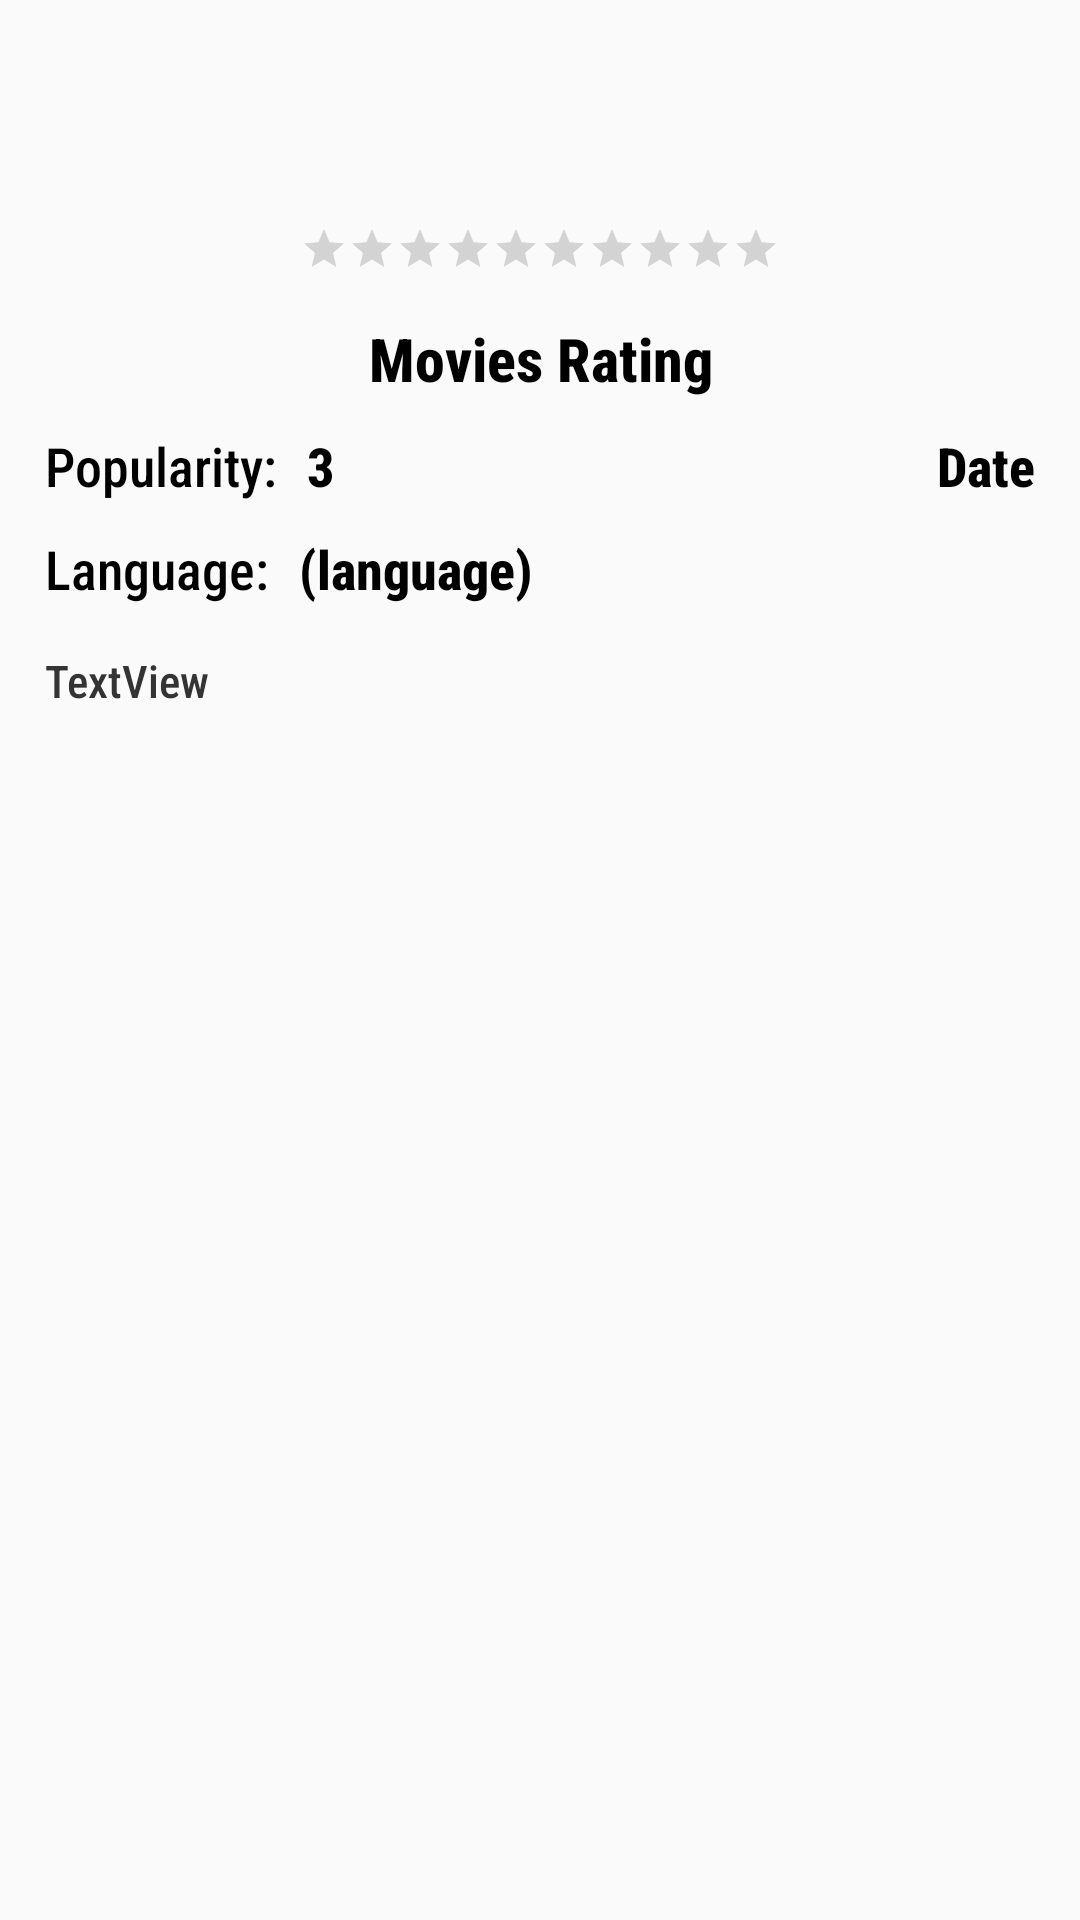

The Android layout XML behind this screen, and the referenced resources:
<!-- AndroidManifest.xml: application theme AppTheme -->
<!-- res/layout/activity_movie_detail.xml -->
<?xml version="1.0" encoding="utf-8"?>
<layout xmlns:android="http://schemas.android.com/apk/res/android"
    xmlns:app="http://schemas.android.com/apk/res-auto"
    xmlns:tools="http://schemas.android.com/tools">

    <ScrollView
        android:layout_width="match_parent"
        android:layout_height="match_parent"
        android:layout_marginBottom="15dp"
        tools:context="com.example.ratingmoviestask.activities.MovieDetailActivity">

        <androidx.constraintlayout.widget.ConstraintLayout
            android:layout_width="match_parent"
            android:layout_marginBottom="15dp"
            android:layout_height="match_parent">

            <ImageView
                android:id="@+id/imageView_poster"
                android:layout_width="0dp"
                android:layout_height="wrap_content"
                android:layout_marginStart="15dp"
                android:layout_marginTop="10dp"
                android:layout_marginEnd="15dp"
                app:layout_constraintEnd_toEndOf="parent"
                app:layout_constraintHorizontal_bias="0.0"
                app:layout_constraintStart_toStartOf="parent"
                app:layout_constraintTop_toBottomOf="@+id/imageView_back"
                tools:ignore="VectorDrawableCompat" />

            <TextView
                android:id="@+id/textView_name"
                android:layout_width="0dp"
                android:layout_height="wrap_content"
                android:layout_marginStart="15dp"
                android:layout_marginTop="15dp"
                android:layout_marginEnd="15dp"
                android:fontFamily="sans-serif-condensed-medium"
                android:gravity="center"
                android:text="@string/app_name"
                android:textColor="@android:color/black"
                android:textSize="20dp"
                android:textStyle="bold"
                app:layout_constraintEnd_toEndOf="parent"
                app:layout_constraintHorizontal_bias="1.0"
                app:layout_constraintStart_toStartOf="parent"
                app:layout_constraintTop_toBottomOf="@+id/ratingBar" />

            <TextView
                android:id="@+id/textView_description"
                android:layout_width="0dp"
                android:layout_height="wrap_content"
                android:layout_marginStart="15dp"
                android:layout_marginTop="15dp"
                android:layout_marginEnd="15dp"
                android:fontFamily="sans-serif-condensed-medium"
                android:text="TextView"
                android:textColor="#353434"
                android:textSize="15dp"
                app:layout_constraintEnd_toEndOf="parent"
                app:layout_constraintHorizontal_bias="1.0"
                app:layout_constraintStart_toStartOf="parent"
                app:layout_constraintTop_toBottomOf="@+id/textView_lang" />

            <RatingBar
                android:id="@+id/ratingBar"
                style="@style/Widget.AppCompat.RatingBar.Small"
                android:layout_width="wrap_content"
                android:layout_height="wrap_content"
                android:layout_marginStart="15dp"
                android:layout_marginTop="20dp"
                android:layout_marginEnd="15dp"
                android:foregroundGravity="center"
                android:numStars="10"
                app:layout_constraintEnd_toEndOf="parent"
                app:layout_constraintStart_toStartOf="parent"
                app:layout_constraintTop_toBottomOf="@+id/imageView_poster" />

            <TextView
                android:id="@+id/textView_date"
                android:layout_width="wrap_content"
                android:layout_height="wrap_content"
                android:layout_marginTop="10dp"
                android:layout_marginEnd="15dp"
                android:fontFamily="sans-serif-condensed-medium"
                android:text="Date"
                android:textColor="@android:color/black"
                android:textSize="18sp"
                android:textStyle="bold"
                app:layout_constraintEnd_toEndOf="parent"
                app:layout_constraintTop_toBottomOf="@+id/textView_name" />

            <TextView
                android:id="@+id/textView_lang"
                android:layout_width="wrap_content"
                android:layout_height="wrap_content"
                android:layout_marginStart="10dp"
                android:layout_marginTop="10dp"
                android:fontFamily="sans-serif-condensed-medium"
                android:text="(language)"
                android:textColor="#000000"
                android:textSize="18sp"
                android:textStyle="bold"
                app:layout_constraintStart_toEndOf="@+id/textView5"
                app:layout_constraintTop_toBottomOf="@+id/textView4" />

            <TextView
                android:id="@+id/textView4"
                android:layout_width="wrap_content"
                android:layout_height="wrap_content"
                android:layout_marginStart="15dp"
                android:layout_marginTop="10dp"
                android:fontFamily="sans-serif-condensed-medium"
                android:text="@string/textView_popularity"
                android:textColor="#000000"
                android:textSize="18sp"
                app:layout_constraintStart_toStartOf="parent"
                app:layout_constraintTop_toBottomOf="@+id/textView_name" />

            <TextView
                android:id="@+id/textView5"
                android:layout_width="wrap_content"
                android:layout_height="wrap_content"
                android:layout_marginStart="15dp"
                android:layout_marginTop="10dp"
                android:fontFamily="sans-serif-condensed-medium"
                android:text="@string/textView_language"
                android:textColor="#000000"
                android:textSize="18sp"
                app:layout_constraintStart_toStartOf="parent"
                app:layout_constraintTop_toBottomOf="@+id/textView4" />

            <TextView
                android:id="@+id/textView_popularity"
                android:layout_width="wrap_content"
                android:layout_height="wrap_content"
                android:layout_marginStart="10dp"
                android:layout_marginTop="10dp"
                android:fontFamily="sans-serif-condensed-medium"
                android:text="3"
                android:textColor="#000000"
                android:textSize="18sp"
                android:textStyle="bold"
                app:layout_constraintStart_toEndOf="@+id/textView4"
                app:layout_constraintTop_toBottomOf="@+id/textView_name" />

            <ImageView
                android:id="@+id/imageView_back"
                android:layout_width="30dp"
                android:layout_height="30dp"
                android:layout_marginStart="15dp"
                android:layout_marginTop="15dp"
                app:layout_constraintStart_toStartOf="parent"
                app:layout_constraintTop_toTopOf="parent"
                app:srcCompat="@drawable/ic_back" />
        </androidx.constraintlayout.widget.ConstraintLayout>
    </ScrollView>
</layout>
<!-- resources referenced by this layout -->
<resources>
  <string name="app_name">Movies Rating</string>
  <string name="textView_language">Language:</string>
  <string name="textView_popularity">Popularity:</string>
  <style name="AppTheme" parent="Theme.AppCompat.Light.NoActionBar">
          
          <item name="colorPrimary">@color/colorPrimary</item>
          <item name="colorPrimaryDark">@color/colorPrimaryDark</item>
          <item name="colorAccent">@color/colorAccent</item>
  
          <item name="android:textColorHint">@color/secondary_text</item>
      </style>
  <color name="colorPrimary">#29395D</color>
  <color name="colorPrimaryDark">#364B71</color>
  <color name="colorAccent">#167ADA</color>
  <color name="secondary_text">#CEEEEEEE</color>
</resources>
